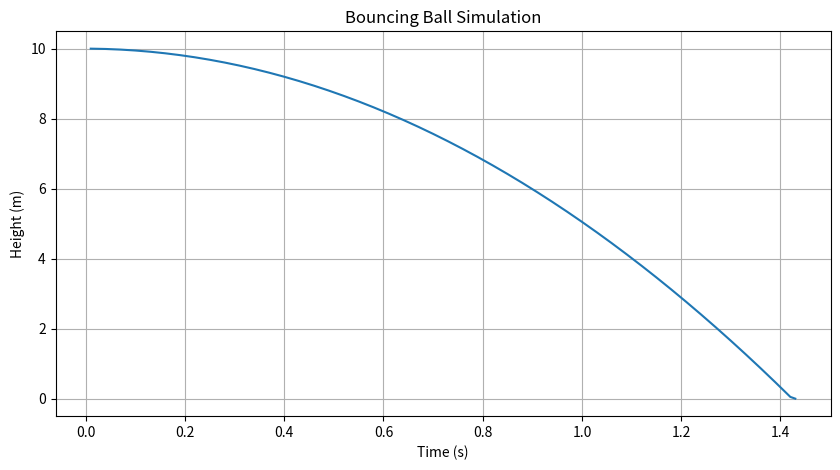

Generate this figure with matplotlib:
import numpy as np
import matplotlib.pyplot as plt
g = 9.8  # acceleration due to gravity (m/s^2)
e = 0.8  # coefficient of restitution (bounciness)
dt = 0.01  # time step for simulation (s)
height = 10.0  # initial height (m)
velocity = 0.0  # initial velocity (m/s)
time = 0.0  # initial time (s)
heights = []
times = []

while height > 0:
    # Update velocity and height
    velocity -= g * dt
    height += velocity * dt

    if height <= 0:
        height = 0
        velocity = -e * velocity  # reverse velocity with coefficient of restitution
    
    time += dt
    heights.append(height)
    times.append(time)
    
plt.figure(figsize=(10, 5))
plt.plot(times, heights)
plt.title('Bouncing Ball Simulation')
plt.xlabel('Time (s)')
plt.ylabel('Height (m)')
plt.grid(True)
plt.show()
